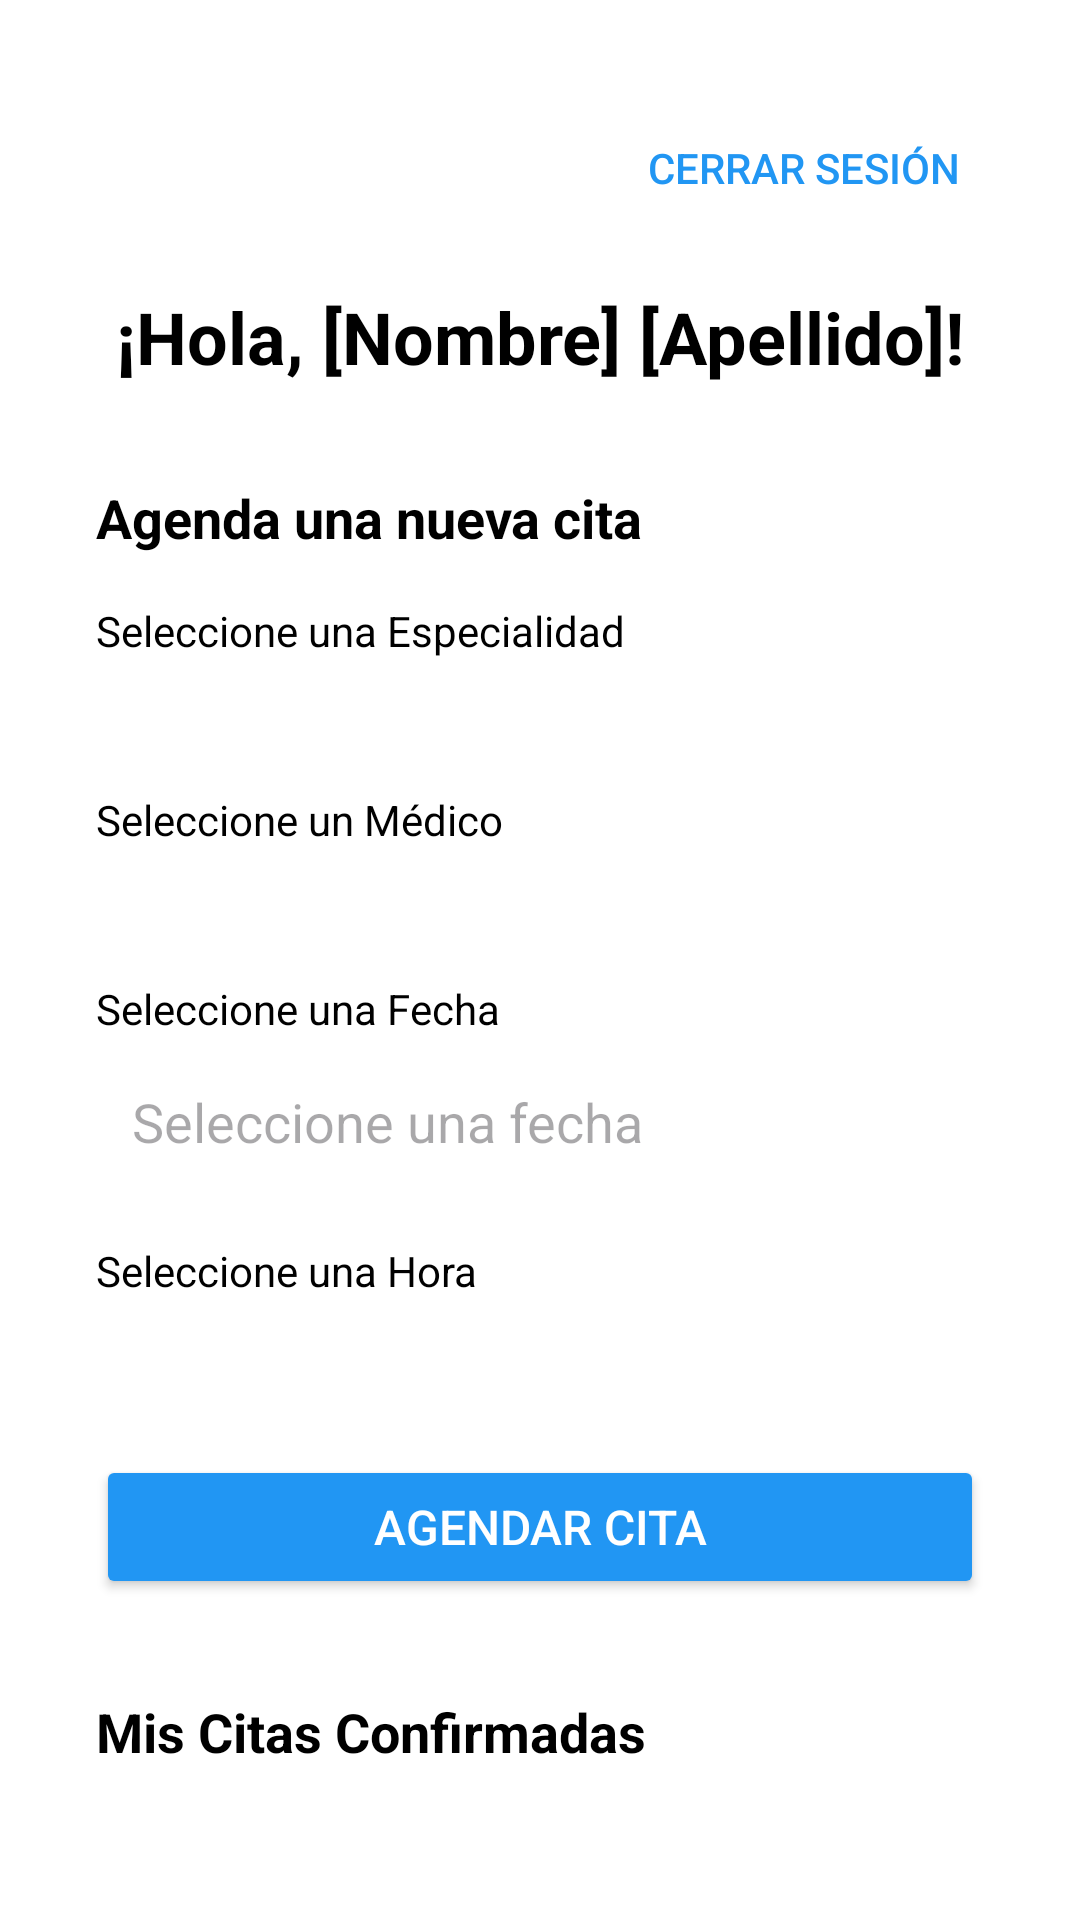

Android layout source for this screen:
<!-- AndroidManifest.xml: application theme Theme.AppDoctorNow -->
<!-- res/layout/activity_dashboard_paciente.xml -->
<?xml version="1.0" encoding="utf-8"?>
<ScrollView xmlns:android="http://schemas.android.com/apk/res/android"
    xmlns:app="http://schemas.android.com/apk/res-auto"
    xmlns:tools="http://schemas.android.com/tools"
    android:layout_width="match_parent"
    android:layout_height="match_parent"
    android:background="@android:color/white"
    android:padding="16dp">

    <LinearLayout
        android:layout_width="match_parent"
        android:layout_height="wrap_content"
        android:orientation="vertical"
        android:padding="16dp">

        
        <Button
            android:id="@+id/btnCerrarSesion"
            android:layout_width="wrap_content"
            android:layout_height="wrap_content"
            android:text="Cerrar Sesión"
            android:textSize="14sp"
            android:textColor="@color/azul_medico"
            android:background="?attr/selectableItemBackgroundBorderless"
            android:padding="8dp"
            android:layout_gravity="end"
        android:gravity="end|center_vertical" />

        
        <TextView
            android:id="@+id/tvSaludo"
            android:layout_width="match_parent"
            android:layout_height="wrap_content"
            android:text="¡Hola, [Nombre] [Apellido]!"
            android:textSize="24sp"
            android:textColor="@android:color/black"
            android:textStyle="bold"
            android:gravity="center"
            android:layout_marginTop="16dp"
            android:layout_marginBottom="32dp" />

        
        <TextView
            android:layout_width="match_parent"
            android:layout_height="wrap_content"
            android:text="Agenda una nueva cita"
            android:textSize="18sp"
            android:textColor="@android:color/black"
            android:textStyle="bold"
            android:layout_marginBottom="16dp" />

        
        <TextView
            android:layout_width="match_parent"
            android:layout_height="wrap_content"
            android:text="Seleccione una Especialidad"
            android:textSize="14sp"
            android:textColor="@android:color/black"
            android:layout_marginBottom="4dp" />

        <Spinner
            android:id="@+id/spinnerEspecialidades"
            android:layout_width="match_parent"
            android:layout_height="wrap_content"
            android:background="@drawable/edittext_background"
            android:padding="12dp"
            android:layout_marginBottom="16dp" />

        <TextView
            android:layout_width="match_parent"
            android:layout_height="wrap_content"
            android:text="Seleccione un Médico"
            android:textSize="14sp"
            android:textColor="@android:color/black"
            android:layout_marginBottom="4dp" />

        <Spinner
            android:id="@+id/spinnerMedicos"
            android:layout_width="match_parent"
            android:layout_height="wrap_content"
            android:background="@drawable/edittext_background"
            android:padding="12dp"
            android:layout_marginBottom="16dp" />

        
        <TextView
            android:layout_width="match_parent"
            android:layout_height="wrap_content"
            android:text="Seleccione una Fecha"
            android:textSize="14sp"
            android:textColor="@android:color/black"
            android:layout_marginBottom="4dp" />

        <EditText
            android:id="@+id/etFecha"
            android:layout_width="match_parent"
            android:layout_height="wrap_content"
            android:hint="Seleccione una fecha"
            android:inputType="none"
            android:focusable="false"
            android:background="@drawable/edittext_background"
            android:padding="12dp"
            android:layout_marginBottom="16dp" />

        
        <TextView
            android:layout_width="match_parent"
            android:layout_height="wrap_content"
            android:text="Seleccione una Hora"
            android:textSize="14sp"
            android:textColor="@android:color/black"
            android:layout_marginBottom="4dp" />

        <Spinner
            android:id="@+id/spinnerHoras"
            android:layout_width="match_parent"
            android:layout_height="wrap_content"
            android:background="@drawable/edittext_background"
            android:padding="12dp"
            android:layout_marginBottom="24dp" />

        
        <Button
            android:id="@+id/btnAgendarCita"
            android:layout_width="match_parent"
            android:layout_height="wrap_content"
            android:text="Agendar Cita"
            android:textSize="16sp"
            android:textColor="@android:color/white"
            android:backgroundTint="@color/azul_medico"
            android:padding="12dp"
            android:layout_marginBottom="32dp" />

        
        <TextView
            android:layout_width="match_parent"
            android:layout_height="wrap_content"
            android:text="Mis Citas Confirmadas"
            android:textSize="18sp"
            android:textColor="@android:color/black"
            android:textStyle="bold"
            android:layout_marginBottom="16dp" />

        <androidx.recyclerview.widget.RecyclerView
            android:id="@+id/rvCitas"
            android:layout_width="match_parent"
            android:layout_height="wrap_content"
            android:layout_marginBottom="16dp"
            tools:listitem="@layout/item_cita" />

    </LinearLayout>
</ScrollView>
<!-- res/layout/item_cita.xml (included above) -->
<?xml version="1.0" encoding="utf-8"?>
<LinearLayout xmlns:android="http://schemas.android.com/apk/res/android"
    android:layout_width="match_parent"
    android:layout_height="wrap_content"
    android:orientation="vertical"
    android:padding="16dp"
    android:background="@drawable/edittext_background"
    android:layout_marginBottom="8dp">

    
    <TextView
        android:id="@+id/tvEspecialidad"
        android:layout_width="match_parent"
        android:layout_height="wrap_content"
        android:text="Especialidad: [Especialidad]"
        android:textSize="14sp"
        android:textColor="@android:color/black"
        android:layout_marginBottom="4dp" />

    
    <TextView
        android:id="@+id/tvMedico"
        android:layout_width="match_parent"
        android:layout_height="wrap_content"
        android:text="Médico: [Nombre Médico]"
        android:textSize="14sp"
        android:textColor="@android:color/black"
        android:layout_marginBottom="4dp" />

    
    <TextView
        android:id="@+id/tvFechaHora"
        android:layout_width="match_parent"
        android:layout_height="wrap_content"
        android:text="Fecha: [Fecha] - Hora: [Hora]"
        android:textSize="14sp"
        android:textColor="@android:color/black"
        android:layout_marginBottom="4dp" />

    
    <Button
        android:id="@+id/btnCancelarCita"
        android:layout_width="wrap_content"
        android:layout_height="wrap_content"
        android:text="Cancelar Cita"
        android:textSize="14sp"
        android:textColor="@android:color/white"
        android:backgroundTint="@android:color/holo_red_dark"
        android:padding="8dp"
        android:layout_gravity="end" /> 

</LinearLayout>
<!-- resources referenced by this layout -->
<resources>
  <color name="azul_medico">#2196F3</color>
  <style name="Theme.AppDoctorNow" parent="Base.Theme.AppDoctorNow" />
  <style name="Base.Theme.AppDoctorNow" parent="Theme.Material3.DayNight.NoActionBar">
          
          
      </style>
</resources>
